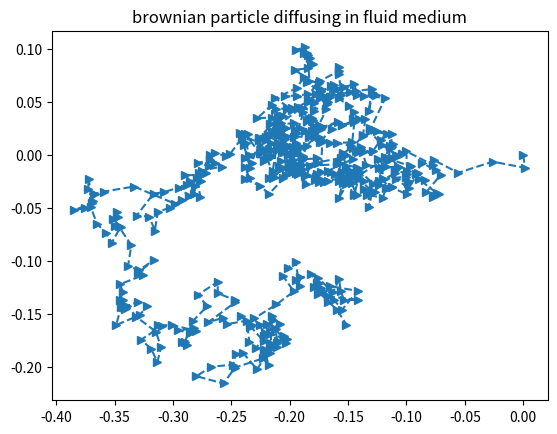

Here is the Python script that generated this plot:
import numpy as np
from math import sqrt
import matplotlib.pyplot as plt

t0=0    #initial time
tn=5   #final time
n=500  #steps 
dt=(tn-t0)/n    #step size
D=1     #diffusion constant

# initialise (rx,ry) as (0,0)
rx=[0]  
ry=[0]

# rx(i+1) = rx(i) + sqrt(D) * dt * G(i)
for i in range(n):
    rx.append(rx[i]+sqrt(D)*dt*np.random.randn())
    ry.append(ry[i]+sqrt(D)*dt*np.random.randn())
plt.title("brownian particle diffusing in fluid medium")
plt.plot(rx,ry, marker=">", linestyle="--")
plt.show()